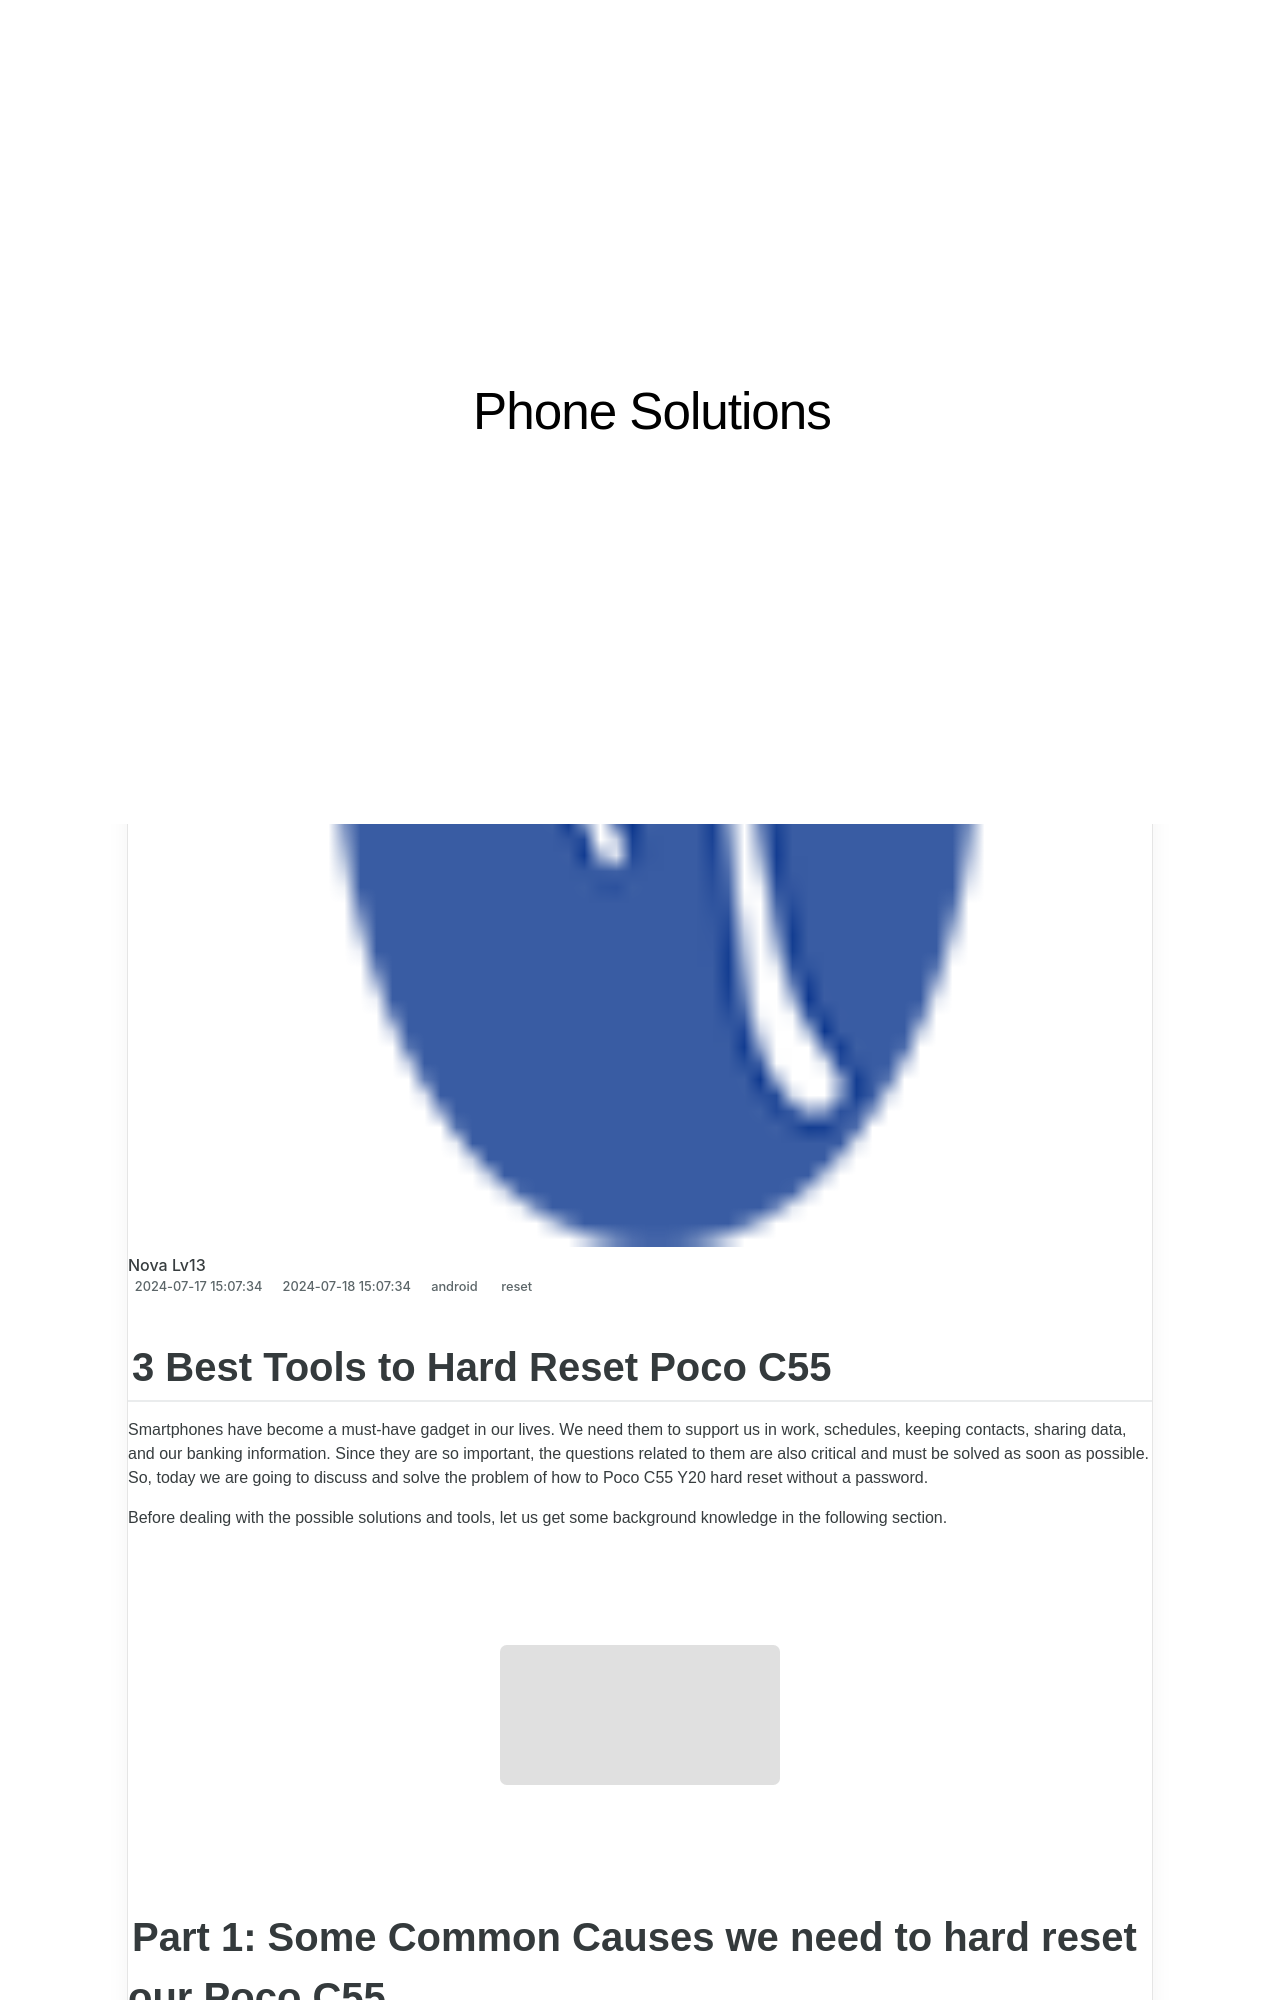

repository: techidaily/site-phone-solutions · page: 3-best-tools-to-hard-reset-poco-c55-drfone-by-drfone-reset-android-reset-android/index.html · generator: jekyll

---
title: 3 Best Tools to Hard Reset Poco C55 | Dr.fone
date: 2024-07-17T15:07:34.600Z
updated: 2024-07-18T15:07:34.600Z
tags: 
  - reset
categories:
  - android
description: This article describes 3 Best Tools to Hard Reset Poco C55
excerpt: This article describes 3 Best Tools to Hard Reset Poco C55
keywords: factory reset,soft reset,Poco C55 soft reset,Poco C55 factory reset,Poco C55 hard reset,hard reset
thumbnail: https://thmb.techidaily.com/035705869a176d12c457c62dcd5ac8433382a242da2e6ee8d5c9aeccc24af52d.jpg
---

## 3 Best Tools to Hard Reset Poco C55

Smartphones have become a must-have gadget in our lives. We need them to support us in work, schedules, keeping contacts, sharing data, and our banking information. Since they are so important, the questions related to them are also critical and must be solved as soon as possible. So, today we are going to discuss and solve the problem of how to Poco C55 Y20 hard reset without a password.

Before dealing with the possible solutions and tools, let us get some background knowledge in the following section.

<!-- affiliate ads begin -->
<a href="https://modlily.sjv.io/c/5597632/1997817/17059" target="_top" id="1997817"><img src="//a.impactradius-go.com/display-ad/17059-1997817" border="0" alt="" width="300" height="250"/></a><img height="0" width="0" src="https://imp.pxf.io/i/5597632/1997817/17059" style="position:absolute;visibility:hidden;" border="0" />
<!-- affiliate ads end -->
